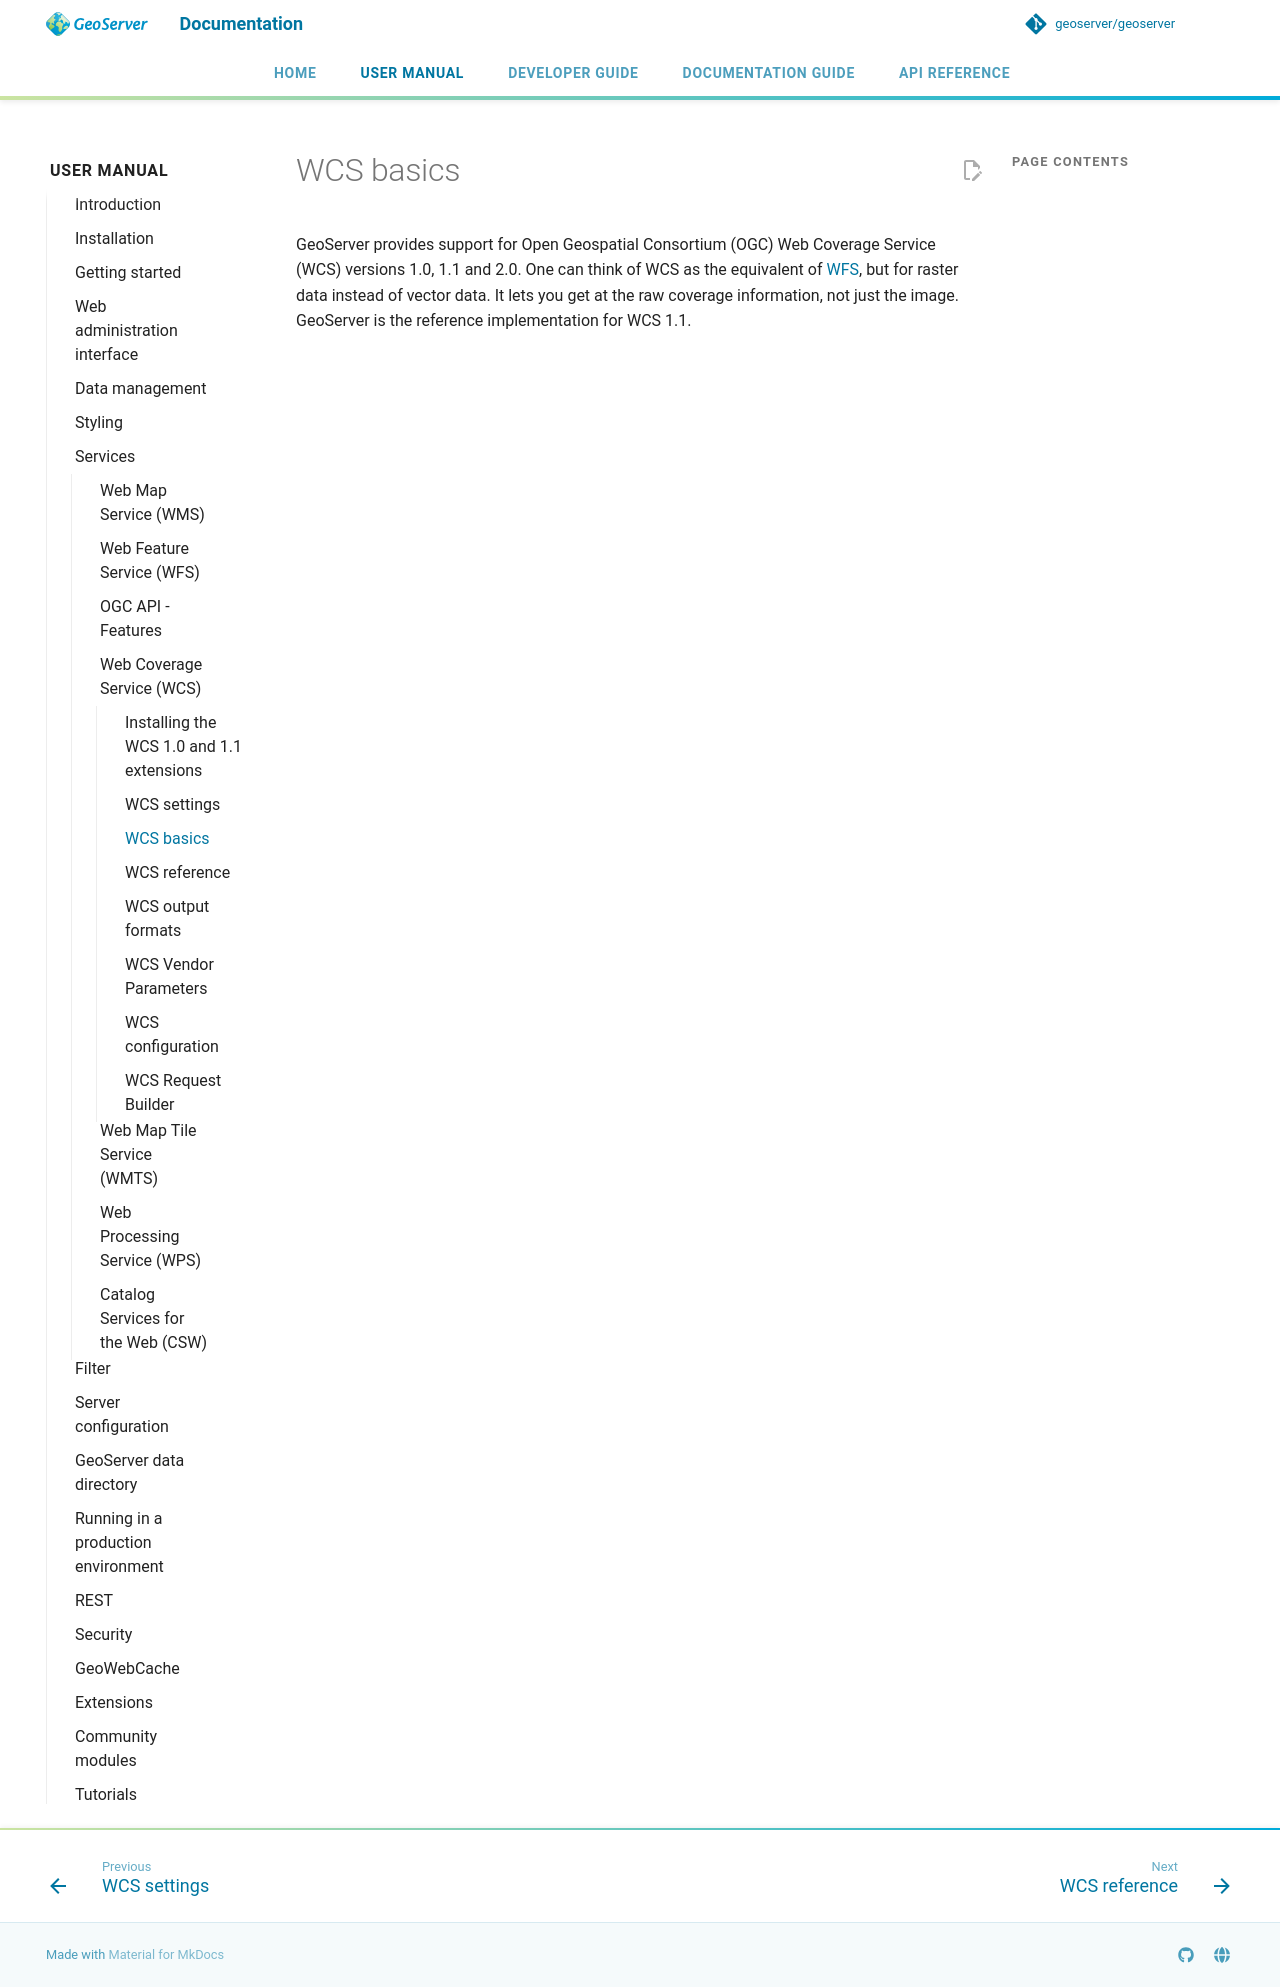

repository: petersmythe/geoserver · page: latest/en/user/services/wcs/basics/index.html · generator: mkdocs

# WCS basics

GeoServer provides support for Open Geospatial Consortium (OGC) Web Coverage Service (WCS) versions 1.0, 1.1 and 2.0.
One can think of WCS as the equivalent of [WFS](../wfs/index.md), but for raster data instead of vector data.
It lets you get at the raw coverage information, not just the image.
GeoServer is the reference implementation for WCS 1.1.
